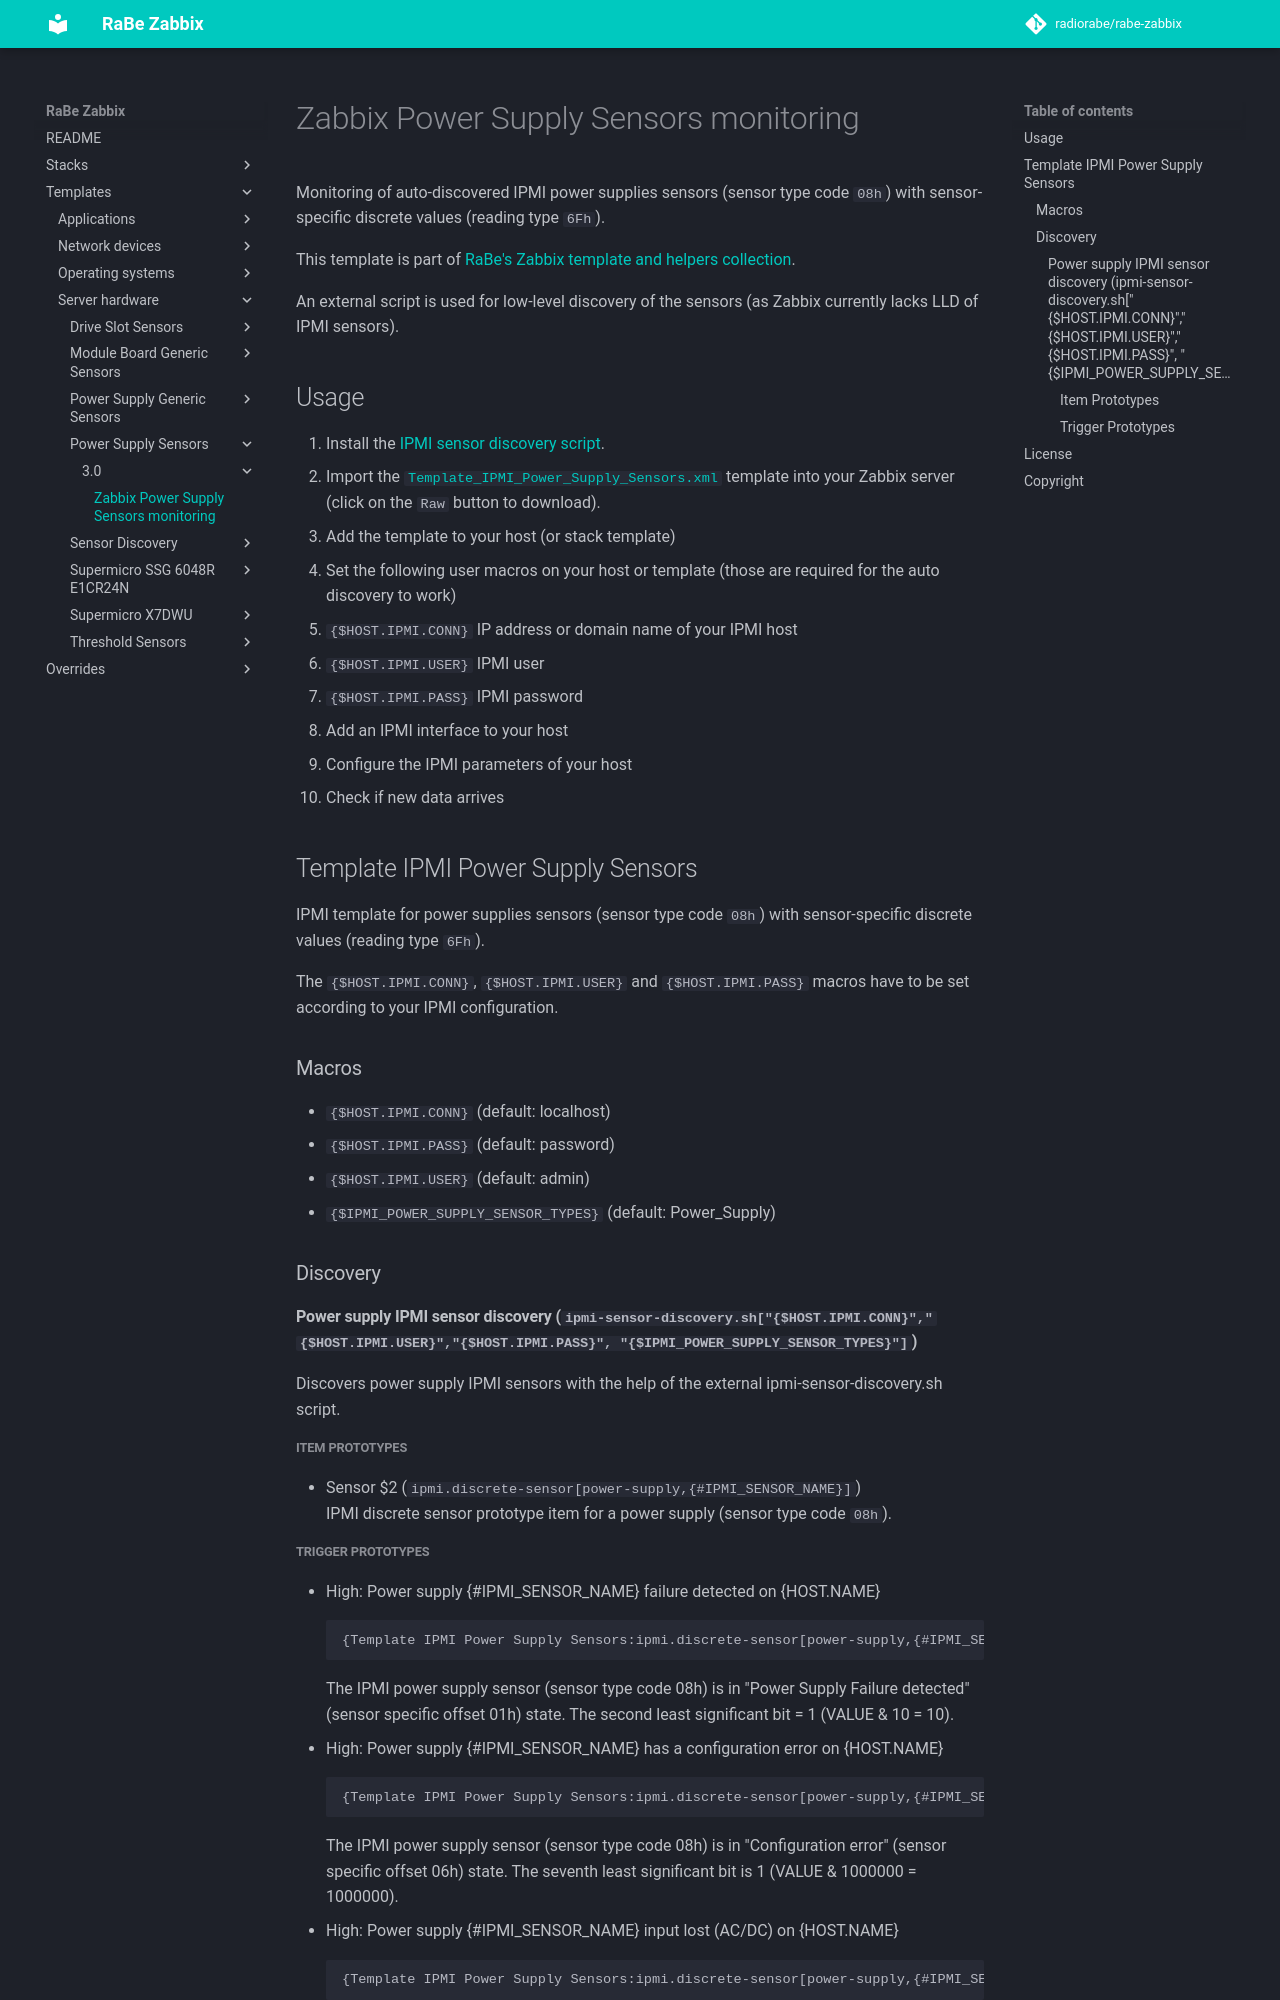

repository: radiorabe/rabe-zabbix · page: Templates/Server_hardware/Power_Supply_Sensors/3.0/index.html · generator: mkdocs

# Zabbix Power Supply Sensors monitoring
Monitoring of auto-discovered IPMI power supplies sensors (sensor type code
`08h`) with sensor-specific discrete values (reading type `6Fh`).

This template is part of [RaBe's Zabbix template and helpers
collection](https://github.com/radiorabe/rabe-zabbix).

An external script is used for low-level discovery of the sensors (as Zabbix currently lacks LLD of IPMI sensors).

## Usage

1. Install the [IPMI sensor discovery script](../Sensor_Discovery).
2. Import the [`Template_IPMI_Power_Supply_Sensors.xml`](Template_IPMI_Power_Supply_Sensors.xml)
   template into your Zabbix server (click on the `Raw` button to download).
3. Add the template to your host (or stack template)
4. Set the following user macros on your host or template (those are required
   for the auto discovery to work)
   * `{$HOST.IPMI.CONN}` IP address or domain name of your IPMI host
   * `{$HOST.IPMI.USER}` IPMI user
   * `{$HOST.IPMI.PASS}` IPMI password
5. Add an IPMI interface to your host
6. Configure the IPMI parameters of your host
7. Check if new data arrives
## Template IPMI Power Supply Sensors
IPMI template for power supplies sensors (sensor type code `08h`) with sensor-specific discrete values (reading type `6Fh`).

The `{$HOST.IPMI.CONN}`, `{$HOST.IPMI.USER}` and `{$HOST.IPMI.PASS}` macros have to be set according to your IPMI configuration.
### Macros
* `{$HOST.IPMI.CONN}` (default: localhost)
* `{$HOST.IPMI.PASS}` (default: password)
* `{$HOST.IPMI.USER}` (default: admin)
* `{$IPMI_POWER_SUPPLY_SENSOR_TYPES}` (default: Power_Supply)
### Discovery
#### Power supply IPMI sensor discovery (`ipmi-sensor-discovery.sh["{$HOST.IPMI.CONN}","{$HOST.IPMI.USER}","{$HOST.IPMI.PASS}", "{$IPMI_POWER_SUPPLY_SENSOR_TYPES}"]`)
Discovers power supply IPMI sensors with the help of the external ipmi-sensor-discovery.sh script.
##### Item Prototypes
* Sensor $2 (`ipmi.discrete-sensor[power-supply,{#IPMI_SENSOR_NAME}]`)  
  IPMI discrete sensor prototype item for a power supply (sensor type code `08h`).
